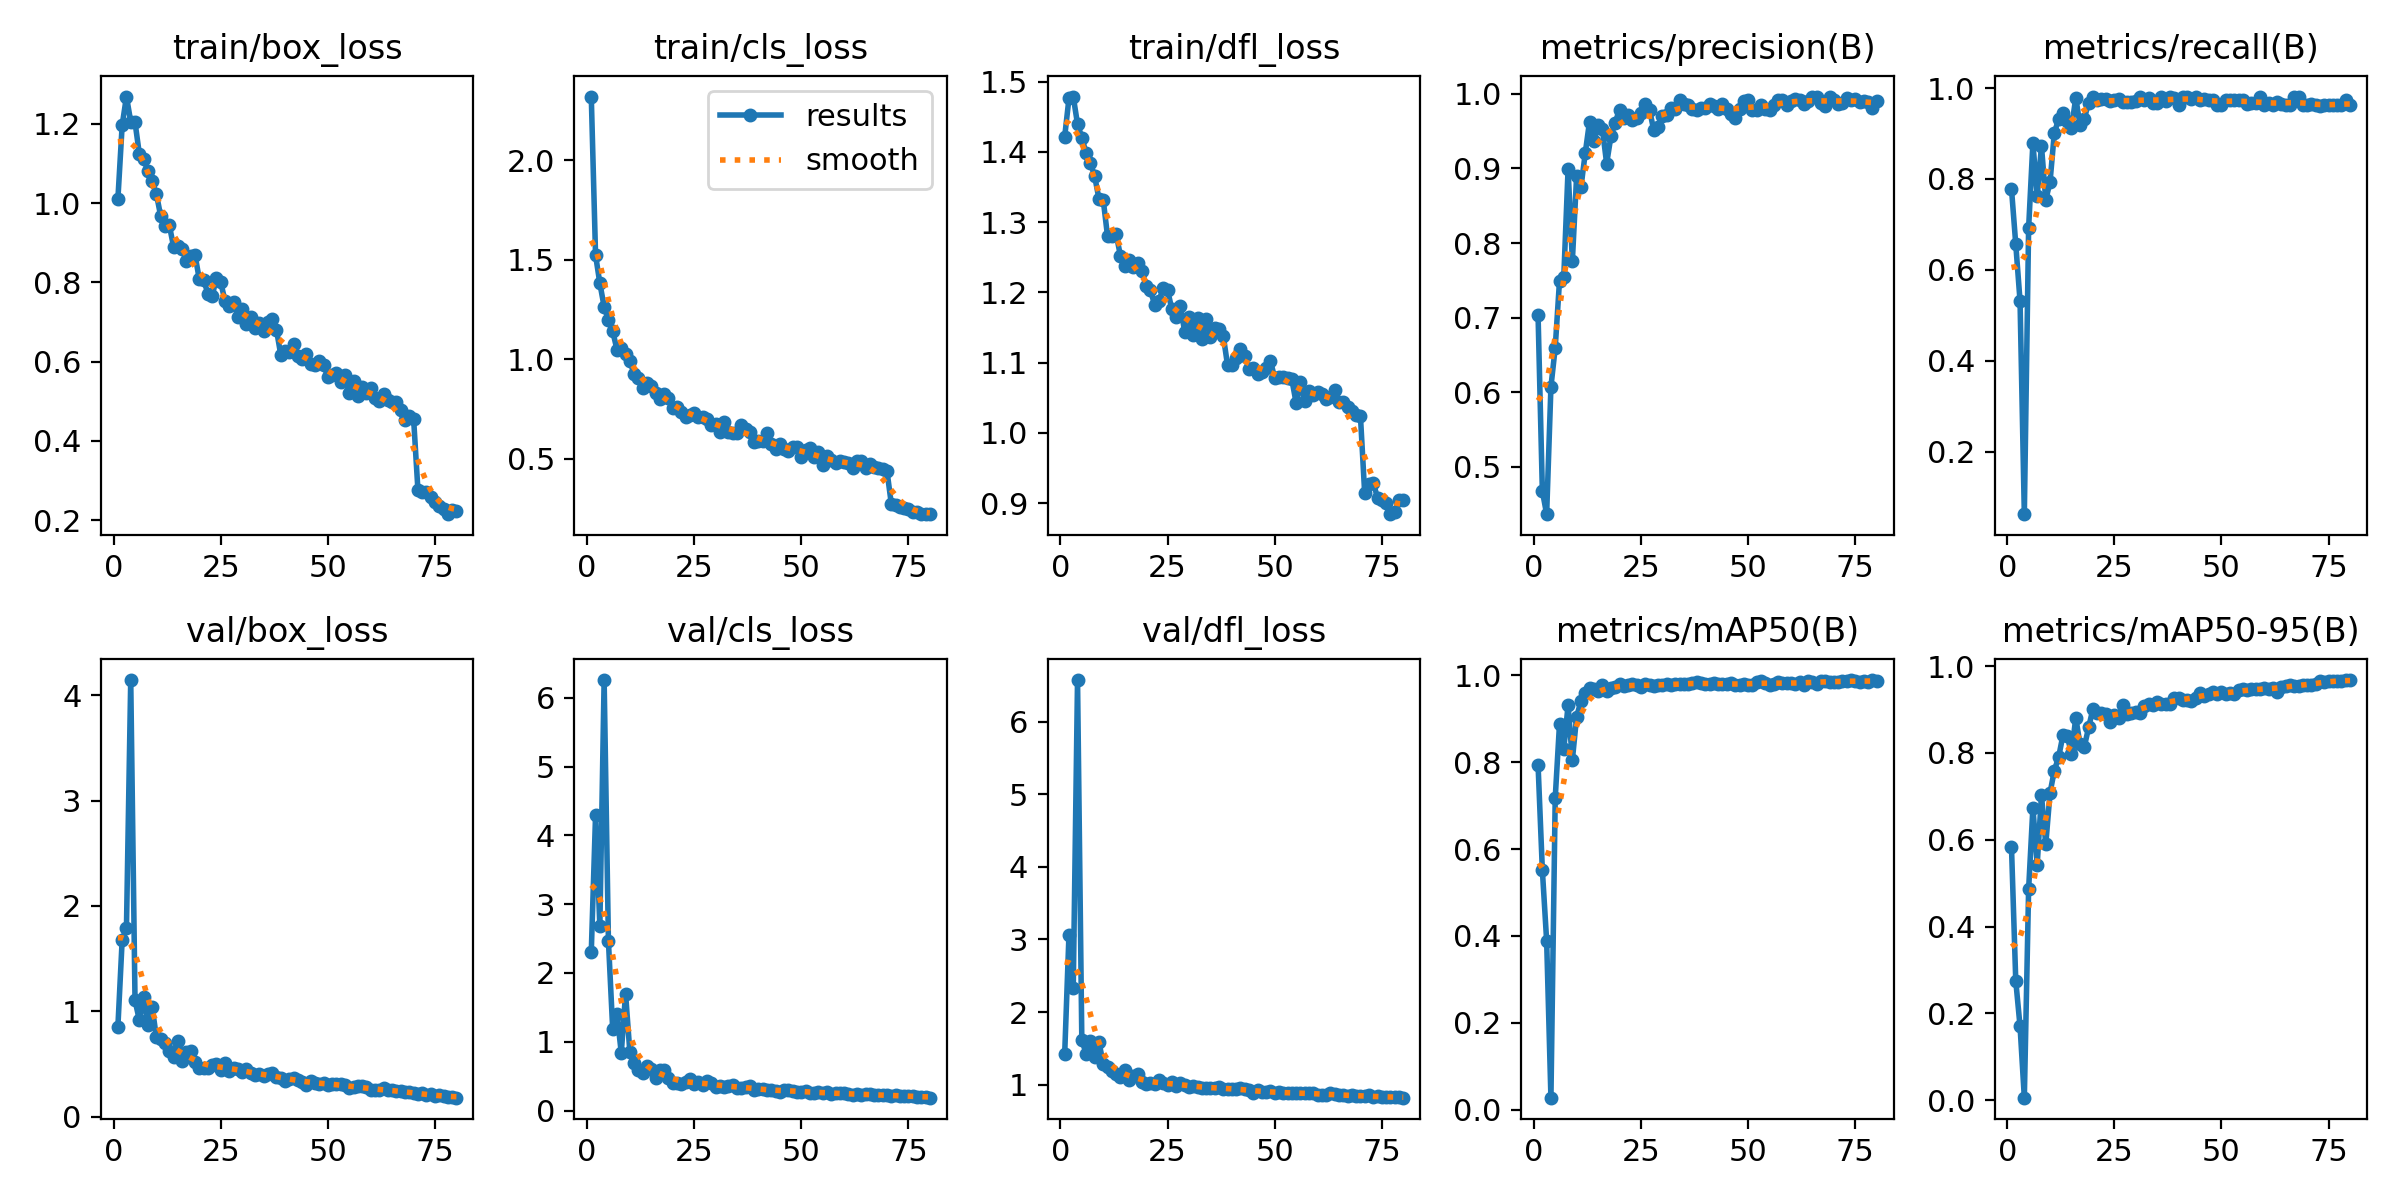

Source data for this figure (header and first rows):
epoch, time, train/box_loss, train/cls_loss, train/dfl_loss, metrics/precision(B), metrics/recall(B), metrics/mAP50(B), metrics/mAP50-95(B), val/box_loss, val/cls_loss, val/dfl_loss, lr/pg0, lr/pg1, lr/pg2
1, 13.53, 1.01, 2.321, 1.422, 0.7029, 0.7785, 0.7933, 0.5838, 0.853, 2.3, 1.419, 0.0005418, 0.0005418, 0.0005418
2, 24.1, 1.196, 1.524, 1.476, 0.4676, 0.6562, 0.5513, 0.2751, 1.677, 4.294, 3.062, 0.001084, 0.001084, 0.001084
3, 34.31, 1.269, 1.383, 1.479, 0.4365, 0.5314, 0.3886, 0.1704, 1.789, 2.679, 2.326, 0.001612, 0.001612, 0.001612
4, 44.59, 1.205, 1.265, 1.44, 0.6072, 0.0625, 0.02727, 0.00612, 4.142, 6.257, 6.571, 0.001605, 0.001605, 0.001605
5, 55.03, 1.204, 1.197, 1.421, 0.6597, 0.692, 0.7177, 0.4862, 1.106, 2.465, 1.619, 0.001584, 0.001584, 0.001584
6, 65.59, 1.124, 1.142, 1.398, 0.7492, 0.8792, 0.8877, 0.674, 0.9196, 1.181, 1.425, 0.001564, 0.001564, 0.001564
7, 76.11, 1.111, 1.048, 1.385, 0.7548, 0.7625, 0.8312, 0.5424, 1.138, 1.401, 1.607, 0.001543, 0.001543, 0.001543
8, 86.5, 1.081, 1.055, 1.365, 0.8991, 0.8723, 0.9312, 0.7026, 0.8761, 0.8369, 1.376, 0.001523, 0.001523, 0.001523
9, 96.98, 1.054, 1.028, 1.333, 0.7762, 0.7534, 0.8054, 0.5895, 1.039, 1.699, 1.584, 0.001502, 0.001502, 0.001502
10, 107.4, 1.022, 0.9925, 1.332, 0.8903, 0.7937, 0.9051, 0.7081, 0.7549, 0.8508, 1.289, 0.001481, 0.001481, 0.001481
11, 118, 0.9667, 0.9262, 1.28, 0.8747, 0.9012, 0.9405, 0.7594, 0.7373, 0.6963, 1.248, 0.001461, 0.001461, 0.001461
12, 128.4, 0.9426, 0.9089, 1.28, 0.9203, 0.9314, 0.9605, 0.7901, 0.6968, 0.596, 1.189, 0.00144, 0.00144, 0.00144
13, 139, 0.9439, 0.8574, 1.283, 0.9626, 0.9455, 0.9711, 0.8401, 0.6247, 0.5507, 1.141, 0.001419, 0.001419, 0.001419
14, 149.3, 0.89, 0.8813, 1.252, 0.9363, 0.9272, 0.9687, 0.8398, 0.5682, 0.6493, 1.106, 0.001399, 0.001399, 0.001399
15, 159.7, 0.8911, 0.8642, 1.237, 0.9579, 0.9125, 0.9631, 0.7976, 0.7164, 0.6071, 1.201, 0.001378, 0.001378, 0.001378
16, 170.1, 0.883, 0.8314, 1.246, 0.9531, 0.9782, 0.9782, 0.8808, 0.5286, 0.4661, 1.061, 0.001358, 0.001358, 0.001358
17, 180.5, 0.8538, 0.8031, 1.236, 0.9065, 0.9187, 0.964, 0.8193, 0.6122, 0.5933, 1.126, 0.001337, 0.001337, 0.001337
18, 190.7, 0.8658, 0.8242, 1.242, 0.9432, 0.9325, 0.97, 0.8143, 0.6247, 0.5867, 1.141, 0.001316, 0.001316, 0.001316
19, 201.3, 0.8688, 0.8042, 1.231, 0.9615, 0.9681, 0.9732, 0.8586, 0.5203, 0.4781, 1.039, 0.001296, 0.001296, 0.001296
20, 211.8, 0.8076, 0.7537, 1.209, 0.979, 0.9812, 0.9792, 0.9009, 0.4604, 0.401, 1.011, 0.001275, 0.001275, 0.001275
21, 222.4, 0.8067, 0.7601, 1.203, 0.9678, 0.9746, 0.9749, 0.8927, 0.4603, 0.3957, 1.02, 0.001254, 0.001254, 0.001254
22, 232.8, 0.7717, 0.734, 1.182, 0.9712, 0.975, 0.9786, 0.891, 0.4679, 0.3875, 1.014, 0.001234, 0.001234, 0.001234
23, 243.3, 0.7651, 0.712, 1.188, 0.9656, 0.975, 0.9802, 0.8895, 0.4952, 0.4097, 1.062, 0.001213, 0.001213, 0.001213
24, 253.8, 0.8118, 0.7182, 1.206, 0.9671, 0.9716, 0.978, 0.8706, 0.501, 0.4562, 1.024, 0.001193, 0.001193, 0.001193
25, 264.2, 0.8, 0.7303, 1.204, 0.974, 0.9738, 0.9735, 0.8875, 0.4438, 0.3816, 0.9953, 0.001172, 0.001172, 0.001172
26, 274.8, 0.7529, 0.712, 1.176, 0.9869, 0.975, 0.9796, 0.8811, 0.508, 0.4115, 1.038, 0.001151, 0.001151, 0.001151
27, 285.4, 0.7391, 0.7119, 1.166, 0.9787, 0.9684, 0.979, 0.91, 0.4337, 0.3745, 0.9857, 0.001131, 0.001131, 0.001131
28, 296.4, 0.7509, 0.7027, 1.18, 0.951, 0.9692, 0.975, 0.8891, 0.4624, 0.434, 1.021, 0.00111, 0.00111, 0.00111
29, 306.8, 0.7135, 0.6681, 1.144, 0.9553, 0.9688, 0.9768, 0.892, 0.4522, 0.3963, 1.001, 0.001089, 0.001089, 0.001089
30, 317.3, 0.7323, 0.676, 1.166, 0.97, 0.9719, 0.9784, 0.8951, 0.431, 0.3471, 0.9649, 0.001069, 0.001069, 0.001069
31, 327.9, 0.6944, 0.6373, 1.139, 0.972, 0.98, 0.9791, 0.891, 0.4507, 0.3544, 0.9886, 0.001048, 0.001048, 0.001048
32, 338.5, 0.7137, 0.6841, 1.164, 0.9804, 0.9743, 0.9783, 0.9075, 0.4173, 0.3365, 0.9727, 0.001027, 0.001027, 0.001027
33, 349.3, 0.6854, 0.634, 1.133, 0.9791, 0.979, 0.9812, 0.9129, 0.3984, 0.3627, 0.95, 0.001007, 0.001007, 0.001007
34, 360, 0.6978, 0.6289, 1.163, 0.9923, 0.9661, 0.9793, 0.9112, 0.4036, 0.3685, 0.9604, 0.0009862, 0.0009862, 0.0009862
35, 370.7, 0.6774, 0.6275, 1.136, 0.9863, 0.9665, 0.9801, 0.9165, 0.3894, 0.3302, 0.9538, 0.0009656, 0.0009656, 0.0009656
36, 381.3, 0.6996, 0.6698, 1.149, 0.9847, 0.9795, 0.9791, 0.9132, 0.4061, 0.3248, 0.96, 0.000945, 0.000945, 0.000945
37, 391.7, 0.7075, 0.6502, 1.148, 0.9793, 0.9714, 0.9834, 0.9118, 0.4211, 0.3387, 0.9722, 0.0009244, 0.0009244, 0.0009244
38, 402.5, 0.6806, 0.6353, 1.138, 0.9788, 0.9812, 0.9856, 0.9132, 0.3813, 0.3605, 0.943, 0.0009037, 0.0009037, 0.0009037
39, 413.1, 0.6176, 0.5844, 1.096, 0.9811, 0.9781, 0.9817, 0.9264, 0.3673, 0.3011, 0.9406, 0.0008831, 0.0008831, 0.0008831
40, 423.5, 0.6272, 0.5883, 1.096, 0.9806, 0.9623, 0.9798, 0.9267, 0.3397, 0.3075, 0.9339, 0.0008625, 0.0008625, 0.0008625
41, 434.3, 0.6242, 0.5873, 1.107, 0.9867, 0.9801, 0.9809, 0.9214, 0.3574, 0.3059, 0.9411, 0.0008418, 0.0008418, 0.0008418
42, 445, 0.6447, 0.6279, 1.119, 0.9837, 0.9812, 0.9825, 0.9225, 0.3706, 0.2972, 0.9499, 0.0008212, 0.0008212, 0.0008212
43, 455.6, 0.6142, 0.5738, 1.109, 0.9799, 0.975, 0.9791, 0.9196, 0.353, 0.3, 0.9404, 0.0008006, 0.0008006, 0.0008006
44, 466.3, 0.6056, 0.5484, 1.091, 0.9864, 0.9798, 0.9798, 0.9252, 0.3361, 0.285, 0.9277, 0.0007799, 0.0007799, 0.0007799
45, 476.8, 0.618, 0.5756, 1.092, 0.9796, 0.9744, 0.9806, 0.9387, 0.304, 0.2748, 0.89, 0.0007593, 0.0007593, 0.0007593
46, 487.3, 0.5952, 0.5501, 1.084, 0.9728, 0.975, 0.983, 0.9302, 0.3429, 0.298, 0.9202, 0.0007387, 0.0007387, 0.0007387
47, 497.7, 0.592, 0.5413, 1.086, 0.9679, 0.9737, 0.9787, 0.9346, 0.321, 0.3031, 0.9001, 0.0007181, 0.0007181, 0.0007181
48, 508.4, 0.6027, 0.5577, 1.093, 0.9798, 0.9738, 0.9781, 0.9396, 0.316, 0.288, 0.9044, 0.0006974, 0.0006974, 0.0006974
49, 519.1, 0.5917, 0.5579, 1.103, 0.9904, 0.9625, 0.9794, 0.9364, 0.3227, 0.2752, 0.9096, 0.0006768, 0.0006768, 0.0006768
50, 529.7, 0.5614, 0.5113, 1.078, 0.9916, 0.9619, 0.9789, 0.9409, 0.2987, 0.2642, 0.8911, 0.0006562, 0.0006562, 0.0006562
51, 540.4, 0.566, 0.5455, 1.079, 0.9784, 0.9743, 0.979, 0.9353, 0.3164, 0.287, 0.8941, 0.0006355, 0.0006355, 0.0006355
52, 550.9, 0.5717, 0.554, 1.08, 0.9789, 0.9745, 0.9844, 0.9381, 0.3112, 0.2585, 0.8851, 0.0006149, 0.0006149, 0.0006149
53, 561.7, 0.5491, 0.5069, 1.078, 0.985, 0.9745, 0.9867, 0.9349, 0.3079, 0.2589, 0.8901, 0.0005943, 0.0005943, 0.0005943
54, 572.2, 0.5674, 0.5331, 1.076, 0.9793, 0.9739, 0.9835, 0.9436, 0.3063, 0.272, 0.884, 0.0005737, 0.0005737, 0.0005737
55, 583, 0.5205, 0.468, 1.043, 0.9783, 0.9742, 0.9783, 0.9477, 0.273, 0.2579, 0.883, 0.000553, 0.000553, 0.000553
56, 594.5, 0.5512, 0.512, 1.072, 0.9857, 0.964, 0.9798, 0.9436, 0.2823, 0.2648, 0.8848, 0.0005324, 0.0005324, 0.0005324
57, 605.6, 0.5138, 0.4948, 1.045, 0.9914, 0.9681, 0.9852, 0.9461, 0.2898, 0.2466, 0.8817, 0.0005118, 0.0005118, 0.0005118
58, 616.5, 0.536, 0.4796, 1.06, 0.9918, 0.9665, 0.9825, 0.9466, 0.2889, 0.2504, 0.8842, 0.0004911, 0.0004911, 0.0004911
59, 627.5, 0.5215, 0.487, 1.054, 0.985, 0.9811, 0.9816, 0.9461, 0.2813, 0.2505, 0.8909, 0.0004705, 0.0004705, 0.0004705
60, 639.5, 0.5342, 0.4858, 1.058, 0.9899, 0.9625, 0.9822, 0.9497, 0.2522, 0.2528, 0.8622, 0.0004499, 0.0004499, 0.0004499
... 20 more rows
